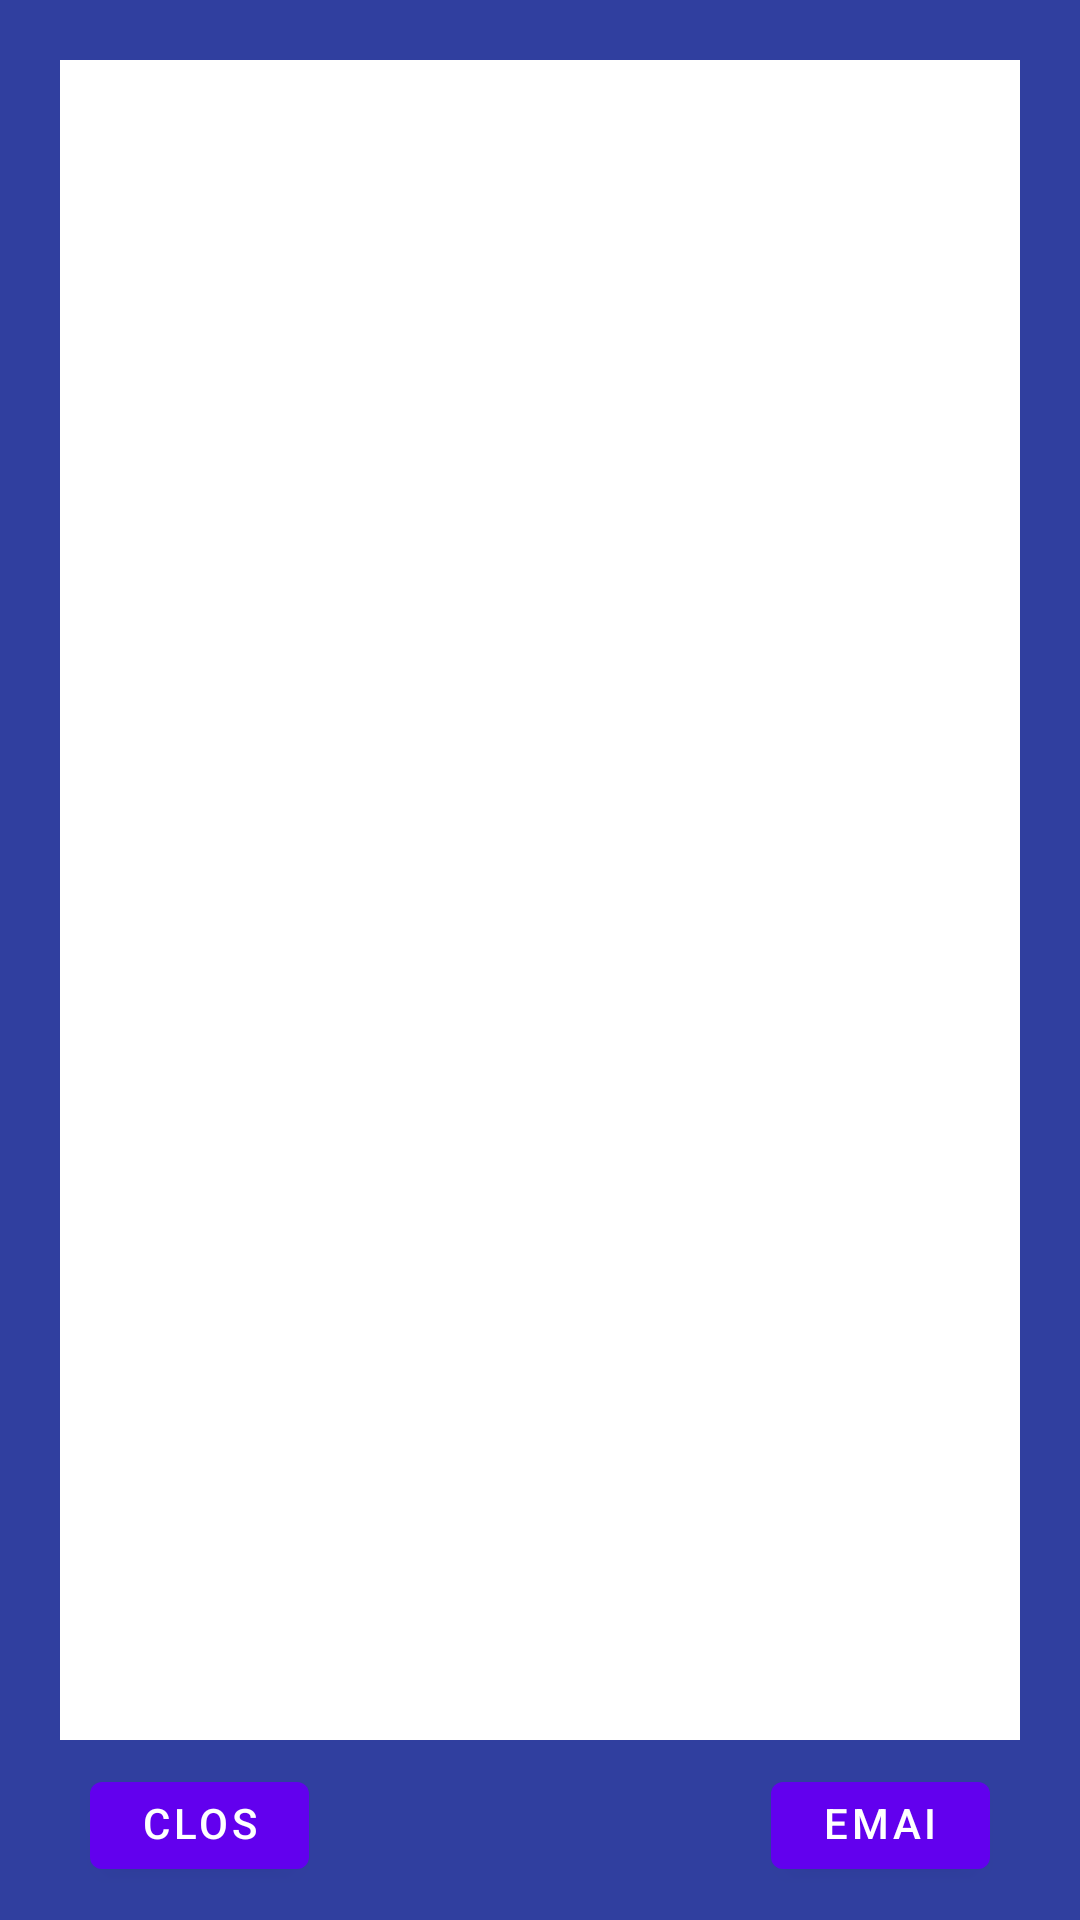

Produce the Android XML layout that renders to this screen, including the resource entries it uses.
<!-- AndroidManifest.xml: fallback theme Theme.MaterialComponents.DayNight.NoActionBar -->
<!-- res/layout/popup_log.xml -->
<?xml version="1.0" encoding="utf-8"?>
<android.support.constraint.ConstraintLayout xmlns:android="http://schemas.android.com/apk/res/android"
    xmlns:app="http://schemas.android.com/apk/res-auto"
    xmlns:tools="http://schemas.android.com/tools"
    android:id="@+id/layoutPopup"
    android:layout_width="match_parent"
    android:layout_height="match_parent"
    android:background="@color/colorPrimaryDark">

    <Button
        android:id="@+id/btnClosePopup"
        android:layout_width="73dp"
        android:layout_height="41dp"
        android:layout_marginStart="30dp"
        android:layout_marginTop="8dp"
        android:text="Close"
        app:layout_constraintStart_toStartOf="parent"
        app:layout_constraintTop_toBottomOf="@+id/scrollLog" />

    <Button
        android:id="@+id/btnEmail"
        android:layout_width="73dp"
        android:layout_height="41dp"
        android:layout_marginEnd="30dp"
        android:layout_marginTop="8dp"
        android:text="Email"
        app:layout_constraintEnd_toEndOf="parent"
        app:layout_constraintTop_toBottomOf="@+id/scrollLog" />

    <ScrollView
        android:id="@+id/scrollLog"
        android:layout_width="0dp"
        android:layout_height="0dp"
        android:layout_marginBottom="60dp"
        android:layout_marginEnd="20dp"
        android:layout_marginStart="20dp"
        android:layout_marginTop="20dp"
        android:background="@android:color/background_light"
        android:fillViewport="false"
        app:layout_constraintBottom_toBottomOf="parent"
        app:layout_constraintEnd_toEndOf="parent"
        app:layout_constraintStart_toStartOf="parent"
        app:layout_constraintTop_toTopOf="parent">

        <TextView
            android:id="@+id/txtLog"
            android:layout_width="match_parent"
            android:layout_height="wrap_content"
            android:textAlignment="viewStart"
            android:textSize="10sp" />
    </ScrollView>

</android.support.constraint.ConstraintLayout>
<!-- resources referenced by this layout -->
<resources>
  <color name="colorPrimaryDark">#303F9F</color>
</resources>
